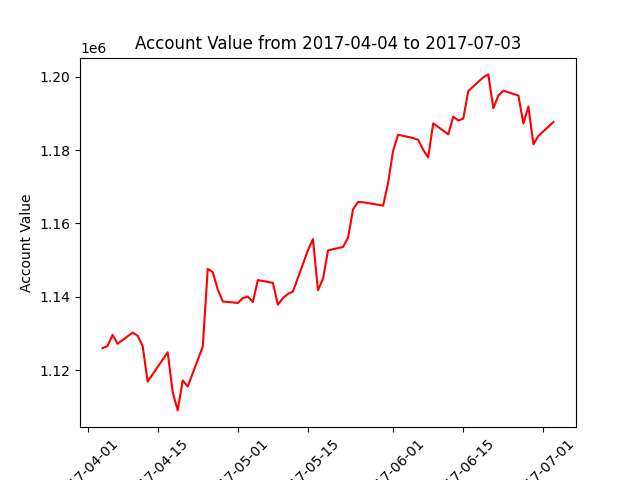

Source data for this figure (header and first rows):
datadate, account_value
20170404, 1126030
20170405, 1126634
20170406, 1129662
20170407, 1127250
20170410, 1130266
20170411, 1129461
20170412, 1126656
20170413, 1116942
20170417, 1124918
20170418, 1114075
20170419, 1109095
20170420, 1117267
20170421, 1115603
20170424, 1126424
20170425, 1147672
20170426, 1146717
20170427, 1142033
20170428, 1138772
20170501, 1138350
20170502, 1139663
20170503, 1140120
20170504, 1138620
20170505, 1144576
20170508, 1143832
20170509, 1137870
20170510, 1139677
20170511, 1140813
20170512, 1141453
20170515, 1152716
20170516, 1155740
20170517, 1141810
20170518, 1144933
20170519, 1152678
20170522, 1153609
20170523, 1156094
20170524, 1163875
20170525, 1165874
20170526, 1165776
20170530, 1164870
20170531, 1171057
20170601, 1179868
20170602, 1184176
20170605, 1183275
20170606, 1182795
20170607, 1180053
20170608, 1177968
20170609, 1187266
20170612, 1184288
20170613, 1189103
20170614, 1188044
20170615, 1188559
20170616, 1196076
20170619, 1199817
20170620, 1200605
20170621, 1191364
20170622, 1194825
20170623, 1196168
20170626, 1194857
20170627, 1187218
20170628, 1191856
... 3 more rows
